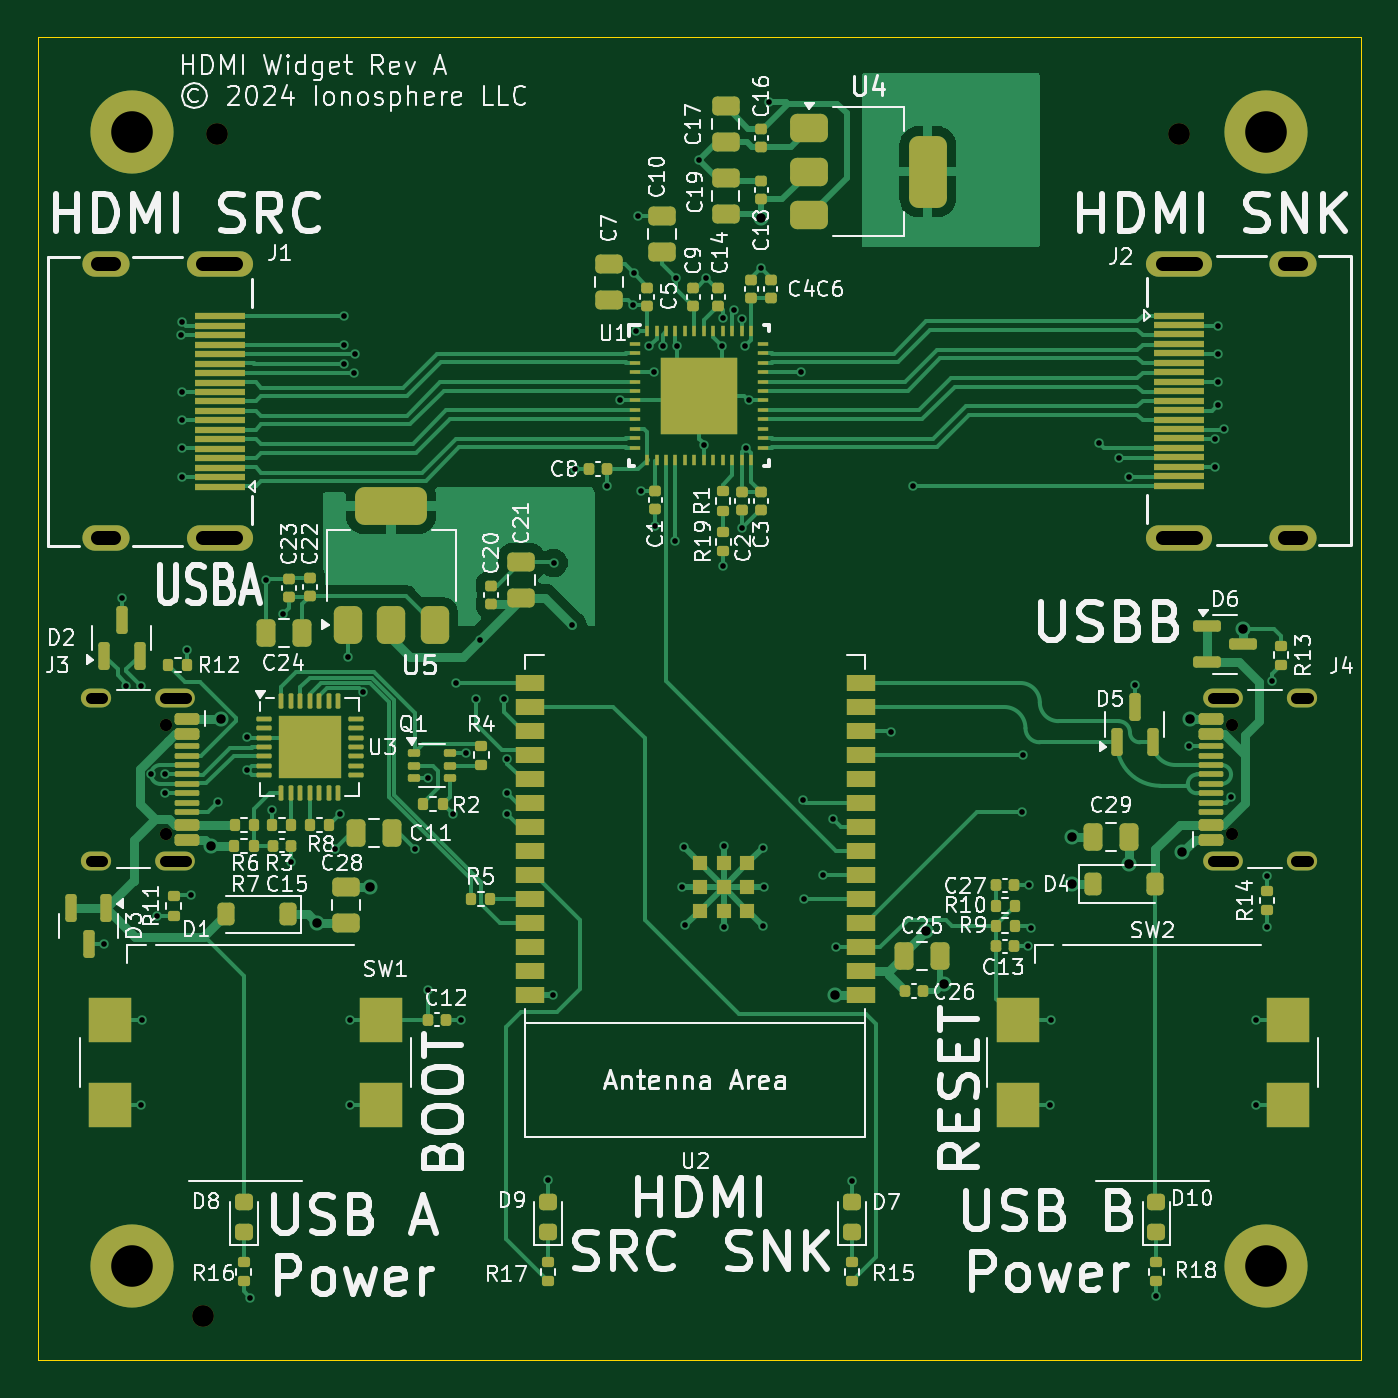
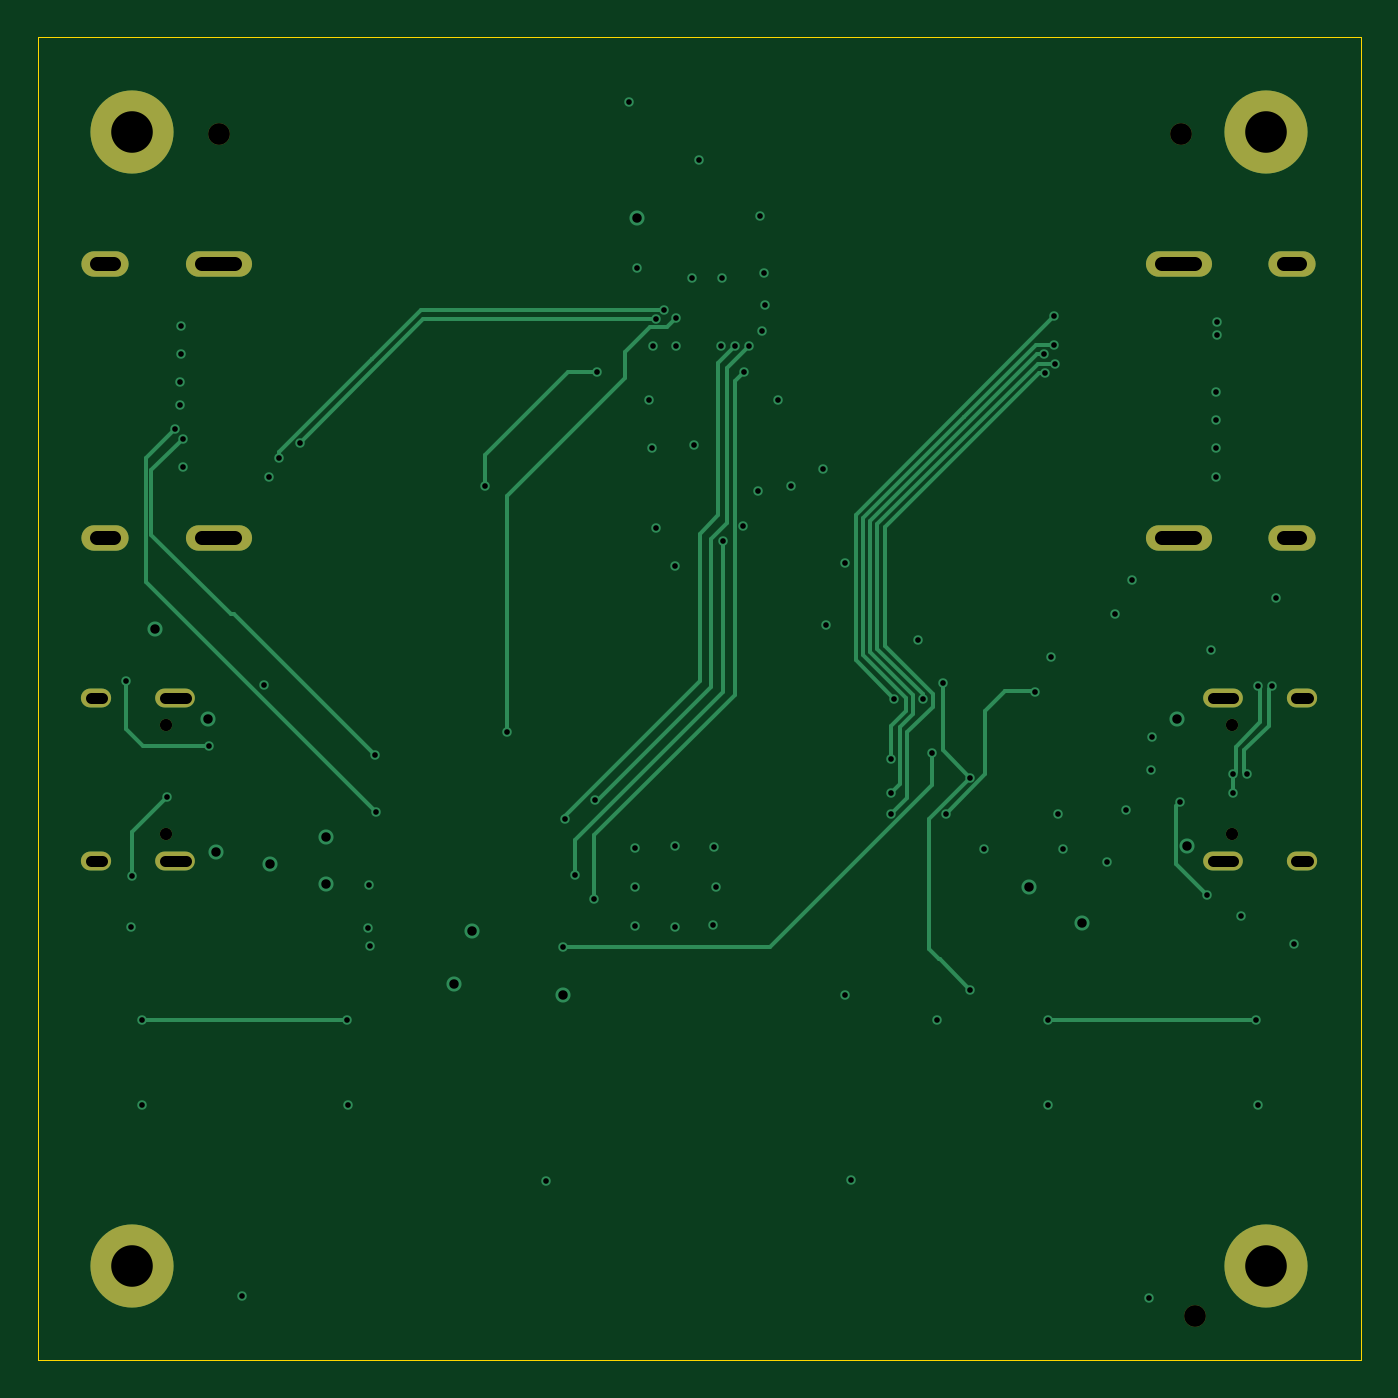
Circuit board: 11 layer files. Board 70.0 x 70.0 mm.
- bottom_copper: HDMI Breakout-B_Cu.gbl (10958 bytes)
- bottom_mask: HDMI Breakout-B_Mask.gbs (1445 bytes)
- paste: HDMI Breakout-B_Paste.gbp (492 bytes)
- bottom_silk: HDMI Breakout-B_Silkscreen.gbo (1455 bytes)
- outline: HDMI Breakout-Edge_Cuts.gm1 (652 bytes)
- top_copper: HDMI Breakout-F_Cu.gtl (59132 bytes)
- top_mask: HDMI Breakout-F_Mask.gts (13652 bytes)
- paste: HDMI Breakout-F_Paste.gtp (21052 bytes)
- top_silk: HDMI Breakout-F_Silkscreen.gto (172277 bytes)
- drill: HDMI Breakout-NPTH.drl (499 bytes)
- drill: HDMI Breakout-PTH.drl (3145 bytes)

=== bottom_copper: HDMI Breakout-B_Cu.gbl (10958 bytes, source omitted) ===
=== bottom_mask: HDMI Breakout-B_Mask.gbs ===
G04 #@! TF.GenerationSoftware,KiCad,Pcbnew,8.0.5*
G04 #@! TF.CreationDate,2024-09-21T15:02:20-07:00*
G04 #@! TF.ProjectId,HDMI Breakout,48444d49-2042-4726-9561-6b6f75742e6b,rev?*
G04 #@! TF.SameCoordinates,Original*
G04 #@! TF.FileFunction,Soldermask,Bot*
G04 #@! TF.FilePolarity,Negative*
%FSLAX46Y46*%
G04 Gerber Fmt 4.6, Leading zero omitted, Abs format (unit mm)*
G04 Created by KiCad (PCBNEW 8.0.5) date 2024-09-21 15:02:20*
%MOMM*%
%LPD*%
G01*
G04 APERTURE LIST*
%ADD10C,0.650000*%
%ADD11O,2.100000X1.000000*%
%ADD12O,1.600000X1.000000*%
%ADD13C,1.152000*%
%ADD14C,4.400000*%
%ADD15O,3.500000X1.350000*%
%ADD16O,2.500000X1.350000*%
G04 APERTURE END LIST*
D10*
X56780000Y-86360000D03*
X56780000Y-92140000D03*
D11*
X57280000Y-84930000D03*
D12*
X53100000Y-84930000D03*
D11*
X57280000Y-93570000D03*
D12*
X53100000Y-93570000D03*
D13*
X110420000Y-55110000D03*
X58750000Y-117640000D03*
D14*
X115000000Y-55000000D03*
D15*
X59624959Y-62012700D03*
D16*
X53624959Y-62012700D03*
D15*
X59624959Y-76512700D03*
D16*
X53624959Y-76512700D03*
D14*
X115000000Y-115000000D03*
D13*
X59510000Y-55130000D03*
D10*
X113220000Y-92140000D03*
X113220000Y-86360000D03*
D11*
X112720000Y-93570000D03*
D12*
X116900000Y-93570000D03*
D11*
X112720000Y-84930000D03*
D12*
X116900000Y-84930000D03*
D14*
X55000000Y-55000000D03*
X55000000Y-115000000D03*
D15*
X110415041Y-76467300D03*
D16*
X116415041Y-76467300D03*
D15*
X110415041Y-61967300D03*
D16*
X116415041Y-61967300D03*
M02*

=== paste: HDMI Breakout-B_Paste.gbp ===
G04 #@! TF.GenerationSoftware,KiCad,Pcbnew,8.0.5*
G04 #@! TF.CreationDate,2024-09-21T15:02:20-07:00*
G04 #@! TF.ProjectId,HDMI Breakout,48444d49-2042-4726-9561-6b6f75742e6b,rev?*
G04 #@! TF.SameCoordinates,Original*
G04 #@! TF.FileFunction,Paste,Bot*
G04 #@! TF.FilePolarity,Positive*
%FSLAX46Y46*%
G04 Gerber Fmt 4.6, Leading zero omitted, Abs format (unit mm)*
G04 Created by KiCad (PCBNEW 8.0.5) date 2024-09-21 15:02:20*
%MOMM*%
%LPD*%
G01*
G04 APERTURE LIST*
G04 APERTURE END LIST*
M02*

=== bottom_silk: HDMI Breakout-B_Silkscreen.gbo ===
G04 #@! TF.GenerationSoftware,KiCad,Pcbnew,8.0.5*
G04 #@! TF.CreationDate,2024-09-21T15:02:20-07:00*
G04 #@! TF.ProjectId,HDMI Breakout,48444d49-2042-4726-9561-6b6f75742e6b,rev?*
G04 #@! TF.SameCoordinates,Original*
G04 #@! TF.FileFunction,Legend,Bot*
G04 #@! TF.FilePolarity,Positive*
%FSLAX46Y46*%
G04 Gerber Fmt 4.6, Leading zero omitted, Abs format (unit mm)*
G04 Created by KiCad (PCBNEW 8.0.5) date 2024-09-21 15:02:20*
%MOMM*%
%LPD*%
G01*
G04 APERTURE LIST*
%ADD10C,0.650000*%
%ADD11O,2.100000X1.000000*%
%ADD12O,1.600000X1.000000*%
%ADD13C,1.152000*%
%ADD14C,4.400000*%
%ADD15O,3.500000X1.350000*%
%ADD16O,2.500000X1.350000*%
G04 APERTURE END LIST*
%LPC*%
D10*
X56780000Y-86360000D03*
X56780000Y-92140000D03*
D11*
X57280000Y-84930000D03*
D12*
X53100000Y-84930000D03*
D11*
X57280000Y-93570000D03*
D12*
X53100000Y-93570000D03*
D13*
X110420000Y-55110000D03*
X58750000Y-117640000D03*
D14*
X115000000Y-55000000D03*
D15*
X59624959Y-62012700D03*
D16*
X53624959Y-62012700D03*
D15*
X59624959Y-76512700D03*
D16*
X53624959Y-76512700D03*
D14*
X115000000Y-115000000D03*
D13*
X59510000Y-55130000D03*
D10*
X113220000Y-92140000D03*
X113220000Y-86360000D03*
D11*
X112720000Y-93570000D03*
D12*
X116900000Y-93570000D03*
D11*
X112720000Y-84930000D03*
D12*
X116900000Y-84930000D03*
D14*
X55000000Y-55000000D03*
X55000000Y-115000000D03*
D15*
X110415041Y-76467300D03*
D16*
X116415041Y-76467300D03*
D15*
X110415041Y-61967300D03*
D16*
X116415041Y-61967300D03*
%LPD*%
M02*

=== outline: HDMI Breakout-Edge_Cuts.gm1 ===
G04 #@! TF.GenerationSoftware,KiCad,Pcbnew,8.0.5*
G04 #@! TF.CreationDate,2024-09-21T15:02:20-07:00*
G04 #@! TF.ProjectId,HDMI Breakout,48444d49-2042-4726-9561-6b6f75742e6b,rev?*
G04 #@! TF.SameCoordinates,Original*
G04 #@! TF.FileFunction,Profile,NP*
%FSLAX46Y46*%
G04 Gerber Fmt 4.6, Leading zero omitted, Abs format (unit mm)*
G04 Created by KiCad (PCBNEW 8.0.5) date 2024-09-21 15:02:20*
%MOMM*%
%LPD*%
G01*
G04 APERTURE LIST*
G04 #@! TA.AperFunction,Profile*
%ADD10C,0.050000*%
G04 #@! TD*
G04 APERTURE END LIST*
D10*
X50000000Y-50000000D02*
X120000000Y-50000000D01*
X120000000Y-120000000D01*
X50000000Y-120000000D01*
X50000000Y-50000000D01*
M02*

=== top_copper: HDMI Breakout-F_Cu.gtl (59132 bytes, source omitted) ===
=== top_mask: HDMI Breakout-F_Mask.gts (13652 bytes, source omitted) ===
=== paste: HDMI Breakout-F_Paste.gtp (21052 bytes, source omitted) ===
=== top_silk: HDMI Breakout-F_Silkscreen.gto (172277 bytes, source omitted) ===
=== drill: HDMI Breakout-NPTH.drl ===
M48
; DRILL file {KiCad 8.0.5} date 2024-09-21T15:02:24-0700
; FORMAT={-:-/ absolute / metric / decimal}
; #@! TF.CreationDate,2024-09-21T15:02:24-07:00
; #@! TF.GenerationSoftware,Kicad,Pcbnew,8.0.5
; #@! TF.FileFunction,NonPlated,1,4,NPTH
FMAT,2
METRIC
; #@! TA.AperFunction,NonPlated,NPTH,ComponentDrill
T1C0.650
; #@! TA.AperFunction,NonPlated,NPTH,ComponentDrill
T2C1.152
%
G90
G05
T1
X56.78Y-86.36
X56.78Y-92.14
X113.22Y-86.36
X113.22Y-92.14
T2
X58.75Y-117.64
X59.51Y-55.13
X110.42Y-55.11
M30

=== drill: HDMI Breakout-PTH.drl ===
M48
; DRILL file {KiCad 8.0.5} date 2024-09-21T15:02:24-0700
; FORMAT={-:-/ absolute / metric / decimal}
; #@! TF.CreationDate,2024-09-21T15:02:24-07:00
; #@! TF.GenerationSoftware,Kicad,Pcbnew,8.0.5
; #@! TF.FileFunction,Plated,1,4,PTH
FMAT,2
METRIC
; #@! TA.AperFunction,Plated,PTH,ViaDrill
T1C0.300
; #@! TA.AperFunction,Plated,PTH,ViaDrill
T2C0.500
; #@! TA.AperFunction,Plated,PTH,ComponentDrill
T3C0.600
; #@! TA.AperFunction,Plated,PTH,ComponentDrill
T4C0.750
; #@! TA.AperFunction,Plated,PTH,ComponentDrill
T5C2.200
%
G90
G05
T1
X53.51Y-97.95
X54.46Y-79.65
X54.695Y-84.31
X55.445Y-84.31
X55.45Y-106.5
X55.53Y-101.99
X56.01Y-89.0
X56.34Y-96.47
X56.75Y-89.0
X56.75Y-90.0
X57.59Y-65.75
X57.62Y-65.04
X57.63Y-68.75
X57.63Y-70.27
X57.63Y-71.75
X57.63Y-73.25
X57.92Y-82.39
X58.1Y-95.39
X59.54Y-90.46
X61.05Y-87.02
X61.09Y-88.79
X61.22Y-116.68
X62.1Y-78.7
X62.41Y-90.9
X63.0Y-80.5
X63.43Y-93.61
X65.73Y-92.95
X66.0Y-91.11
X66.19Y-67.26
X66.2Y-66.25
X66.21Y-64.75
X66.4Y-82.8
X66.55Y-102.01
X66.55Y-106.48
X66.72Y-67.75
X66.77Y-66.76
X67.24Y-84.66
X69.95Y-92.95
X70.65Y-89.18
X70.66Y-100.4
X71.96Y-91.11
X72.12Y-84.15
X72.41Y-101.99
X72.67Y-87.88
X73.18Y-85.02
X73.4Y-81.9
X74.68Y-85.0
X74.83Y-91.09
X74.85Y-88.2
X74.85Y-90.0
X76.98Y-110.46
X77.28Y-100.68
X77.3Y-77.8
X78.3Y-81.1
X78.43Y-72.83
X80.15Y-73.76
X80.84Y-69.21
X81.51Y-64.18
X81.55Y-62.48
X81.68Y-65.56
X81.76Y-59.46
X81.91Y-73.98
X82.36Y-66.33
X82.62Y-67.68
X82.692Y-75.87
X83.09Y-66.34
X83.75Y-76.64
X83.79Y-62.74
X83.82Y-66.35
X84.12Y-94.96
X84.19Y-92.84
X84.26Y-96.98
X85.01Y-56.5
X85.25Y-71.56
X85.39Y-62.73
X86.22Y-66.33
X86.25Y-64.87
X86.29Y-77.98
X86.3Y-92.8
X86.3Y-97.07
X86.85Y-64.41
X87.28Y-75.96
X87.29Y-64.89
X87.44Y-66.34
X87.49Y-71.72
X87.65Y-69.21
X88.28Y-62.2
X88.39Y-92.87
X88.39Y-97.02
X88.42Y-94.96
X88.7Y-53.4
X90.39Y-67.71
X90.51Y-90.366
X90.55Y-95.58
X91.58Y-94.32
X92.09Y-91.37
X92.23Y-98.13
X93.08Y-110.49
X95.18Y-86.73
X96.31Y-73.75
X102.09Y-90.98
X102.16Y-87.98
X102.41Y-98.1
X102.46Y-94.86
X102.54Y-97.12
X103.58Y-106.48
X103.64Y-102.01
X106.14Y-71.44
X107.23Y-72.25
X107.75Y-73.25
X108.05Y-84.25
X109.2Y-116.59
X110.94Y-87.5
X112.31Y-72.75
X112.32Y-71.24
X112.44Y-65.26
X112.44Y-66.76
X112.45Y-68.25
X112.45Y-69.45
X112.75Y-70.74
X113.17Y-90.19
X114.47Y-101.97
X114.47Y-106.51
X115.03Y-94.36
X115.04Y-97.06
X115.33Y-84.04
T2
X59.18Y-92.77
X59.71Y-86.07
X64.76Y-96.84
X67.57Y-94.95
X88.29Y-59.58
X92.19Y-100.68
X97.01Y-97.3
X97.96Y-100.08
X104.74Y-92.3
X104.75Y-94.81
X107.73Y-93.74
X110.57Y-93.13
X110.98Y-86.06
X113.77Y-81.3
T5
X55.0Y-55.0
X55.0Y-115.0
X115.0Y-55.0
X115.0Y-115.0
T3
X53.4Y-84.93G85X52.8Y-84.93
G05
X53.4Y-93.57G85X52.8Y-93.57
G05
X57.83Y-84.93G85X56.73Y-84.93
G05
X57.83Y-93.57G85X56.73Y-93.57
G05
X112.17Y-84.93G85X113.27Y-84.93
G05
X112.17Y-93.57G85X113.27Y-93.57
G05
X116.6Y-84.93G85X117.2Y-84.93
G05
X116.6Y-93.57G85X117.2Y-93.57
G05
T4
X54.05Y-62.013G85X53.2Y-62.013
G05
X54.05Y-76.513G85X53.2Y-76.513
G05
X60.5Y-62.013G85X58.75Y-62.013
G05
X60.5Y-76.513G85X58.75Y-76.513
G05
X109.54Y-61.967G85X111.29Y-61.967
G05
X109.54Y-76.467G85X111.29Y-76.467
G05
X115.99Y-61.967G85X116.84Y-61.967
G05
X115.99Y-76.467G85X116.84Y-76.467
G05
M30

